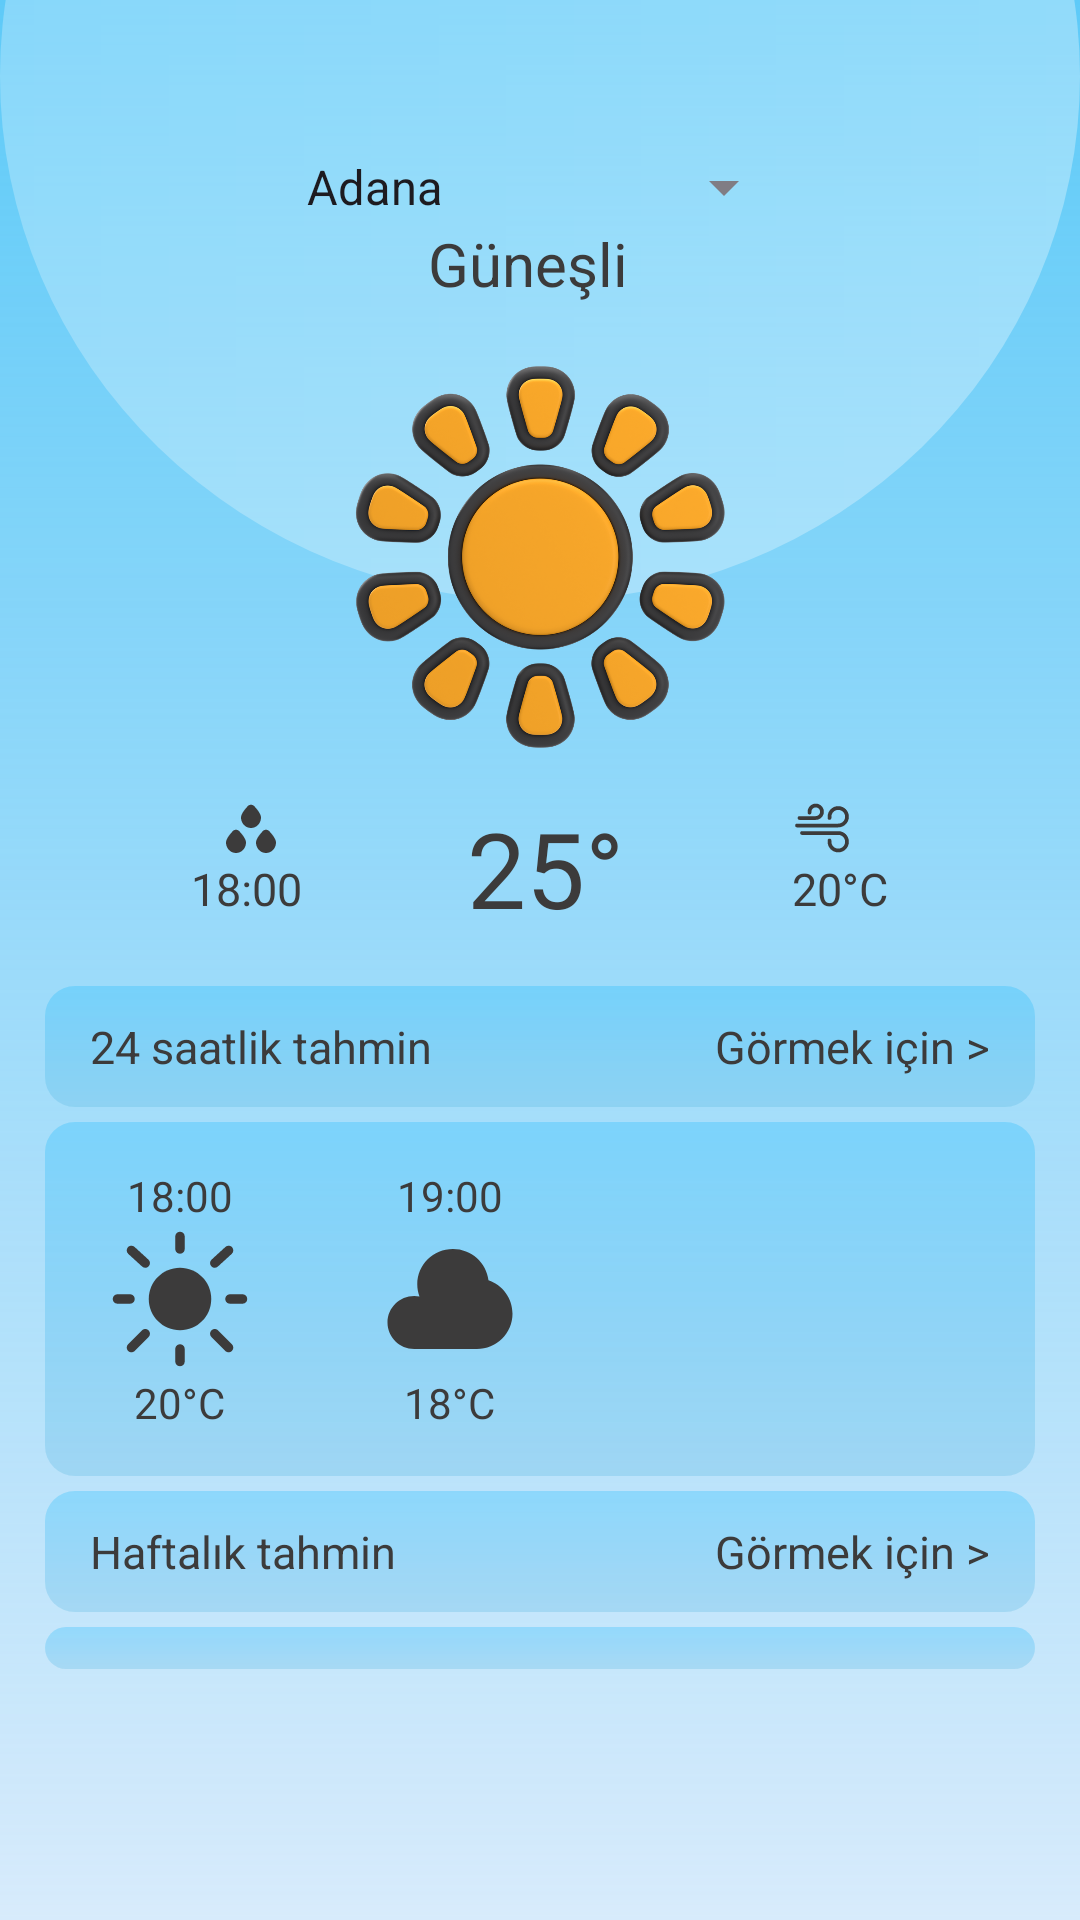

Here is an Android app screen rendered from its layout file. Give the layout XML and the strings, colors and styles it references.
<!-- AndroidManifest.xml: application theme Theme.BilWeatherApp -->
<!-- res/layout/activity_main.xml -->
<?xml version="1.0" encoding="utf-8"?>
<RelativeLayout xmlns:android="http://schemas.android.com/apk/res/android"
    xmlns:app="http://schemas.android.com/apk/res-auto"
    xmlns:tools="http://schemas.android.com/tools"
    android:id="@+id/relative_layout"
    android:layout_width="match_parent"
    android:layout_height="match_parent"
    android:background="@drawable/background_gradient"
    tools:context=".MainActivity">

    <View
        android:id="@+id/circle_background"
        android:layout_width="match_parent"
        android:layout_height="350dp"
        android:layout_alignParentTop="true"
        android:layout_marginTop="-150dp"
        android:background="@drawable/half_circle_gradient" />


    <LinearLayout
        android:id="@+id/top_section"
        android:layout_width="match_parent"
        android:layout_height="wrap_content"
        android:layout_alignTop="@id/circle_background"
        android:gravity="center_horizontal"
        android:orientation="vertical">

        <Spinner
            android:id="@+id/city_spinner"
            android:layout_width="wrap_content"
            android:layout_height="wrap_content"
            android:layout_gravity="center_horizontal"
            android:layout_marginTop="200dp"
            android:entries="@array/city_list" />

        <TextView
            android:id="@+id/current_weather_desc"
            android:layout_width="wrap_content"
            android:layout_height="wrap_content"
            android:layout_gravity="center_horizontal"
            android:layout_marginStart="16dp"
            android:layout_marginEnd="20dp"
            android:textColor="@color/lightTextColor"
            android:text="Güneşli"
            android:textSize="20sp"
            android:textStyle="normal" />

    </LinearLayout>

    <ImageView
        android:id="@+id/weather_icon"
        android:layout_width="150dp"
        android:layout_height="150dp"
        android:layout_centerHorizontal="true"
        android:layout_marginTop="110dp"
        android:src="@drawable/sunny" />


    <LinearLayout
        android:id="@+id/description_layout"
        android:layout_width="match_parent"
        android:layout_height="wrap_content"
        android:layout_marginTop="250dp"
        android:gravity="center_horizontal"
        android:orientation="horizontal"
        android:padding="16dp">

        <LinearLayout
            android:layout_width="wrap_content"
            android:layout_height="wrap_content"
            android:orientation="vertical">

            <ImageView
                android:layout_width="20dp"
                android:layout_height="20dp"
                android:layout_marginStart="10dp"
                android:src="@drawable/waterdrops" />

            <TextView
                android:layout_width="wrap_content"
                android:layout_height="wrap_content"
                android:textColor="@color/lightTextColor"
                android:text="18:00"
                android:textSize="15sp" />
        </LinearLayout>


        <TextView
            android:layout_width="wrap_content"
            android:layout_height="wrap_content"
            android:layout_marginStart="55dp"
            android:layout_marginEnd="40dp"
            android:textColor="@color/lightTextColor"
            android:text="25°"
            android:textSize="35sp" />

        <LinearLayout
            android:layout_width="wrap_content"
            android:layout_height="match_parent"
            android:layout_marginStart="16dp"
            android:orientation="vertical">

            <ImageView
                android:layout_width="20dp"
                android:layout_height="20dp"
                android:src="@drawable/wind" />

            <TextView
                android:layout_width="wrap_content"
                android:layout_height="wrap_content"
                android:textColor="@color/lightTextColor"
                android:text="20°C"
                android:textSize="15sp" />

        </LinearLayout>


    </LinearLayout>

    <RelativeLayout
        android:id="@+id/hourly_description_layout"
        android:layout_width="match_parent"
        android:layout_height="wrap_content"
        android:layout_below="@+id/description_layout"
        android:layout_marginHorizontal="15dp"
        android:background="@drawable/rounded_rectangle_background"
        android:paddingHorizontal="15dp"
        android:paddingVertical="5dp">
        >

        <TextView
            android:id="@+id/tv24HourForecast"
            android:layout_width="wrap_content"
            android:layout_height="wrap_content"
            android:paddingVertical="5dp"
            android:layout_alignParentStart="true"
            android:layout_centerVertical="true"
            android:text="24 saatlik tahmin"
            android:textColor="@color/lightTextColor"
            android:textSize="15sp" />

        <TextView
            android:id="@+id/tvSeeMore"
            android:layout_width="wrap_content"
            android:layout_height="wrap_content"
            android:layout_alignParentEnd="true"
            android:layout_centerVertical="true"
            android:text="Görmek için >"
            android:textColor="@color/lightTextColor"
            android:textSize="15sp" />

    </RelativeLayout>

    <RelativeLayout
        android:id="@+id/hourly_desc_layout"
        android:layout_width="match_parent"
        android:layout_height="wrap_content"
        android:layout_below="@+id/hourly_description_layout"
        android:layout_marginHorizontal="15dp"
        android:layout_marginTop="5dp"
        android:background="@drawable/rounded_rectangle_background">

        <HorizontalScrollView
            android:layout_width="match_parent"
            android:layout_height="wrap_content"
            android:fillViewport="true">

            <LinearLayout
                android:layout_width="wrap_content"
                android:layout_height="match_parent"
                android:orientation="horizontal">

                <LinearLayout
                    android:layout_width="wrap_content"
                    android:layout_height="match_parent"
                    android:gravity="center"
                    android:orientation="vertical"
                    android:paddingHorizontal="20dp"
                    android:paddingVertical="15dp">

                    <TextView
                        android:layout_width="wrap_content"
                        android:layout_height="wrap_content"
                        android:text="18:00"
                        android:textColor="@color/lightTextColor"
                        android:textAppearance="@style/TextAppearance.AppCompat.Body1" />

                    <ImageView
                        android:layout_width="50dp"
                        android:layout_height="50dp"
                        android:src="@drawable/sun" />

                    <TextView
                        android:layout_width="wrap_content"
                        android:layout_height="wrap_content"
                        android:text="20°C"
                        android:textColor="@color/lightTextColor"
                        android:textAppearance="@style/TextAppearance.AppCompat.Body1" />
                </LinearLayout>

                <LinearLayout
                    android:layout_width="wrap_content"
                    android:layout_height="match_parent"
                    android:gravity="center"
                    android:orientation="vertical"
                    android:paddingHorizontal="20dp"
                    android:paddingVertical="15dp">

                    <TextView
                        android:layout_width="wrap_content"
                        android:layout_height="wrap_content"
                        android:text="19:00"
                        android:textColor="@color/lightTextColor"
                        android:textAppearance="@style/TextAppearance.AppCompat.Body1" />

                    <ImageView
                        android:layout_width="50dp"
                        android:layout_height="50dp"
                        android:src="@drawable/cloud" />

                    <TextView
                        android:layout_width="wrap_content"
                        android:layout_height="wrap_content"
                        android:textColor="@color/lightTextColor"
                        android:text="18°C"
                        android:textAppearance="@style/TextAppearance.AppCompat.Body1" />
                </LinearLayout>

            </LinearLayout>
        </HorizontalScrollView>

    </RelativeLayout>

    <RelativeLayout
        android:id="@+id/weekly_desc_layout"
        android:layout_width="match_parent"
        android:layout_height="wrap_content"
        android:layout_below="@+id/hourly_desc_layout"
        android:layout_marginHorizontal="15dp"
        android:layout_marginTop="5dp"
        android:background="@drawable/rounded_rectangle_background"
        android:paddingHorizontal="15dp"
        android:paddingVertical="5dp">
        >

        <TextView
            android:layout_width="wrap_content"
            android:layout_height="wrap_content"
            android:layout_alignParentStart="true"
            android:layout_centerVertical="true"
            android:paddingVertical="5dp"

            android:text="Haftalık tahmin"
            android:textColor="@color/lightTextColor"
            android:textSize="15sp" />

        <TextView
            android:layout_width="wrap_content"
            android:layout_height="wrap_content"
            android:layout_alignParentEnd="true"
            android:layout_centerVertical="true"
            android:text="Görmek için >"
            android:textColor="@color/lightTextColor"
            android:textSize="15sp" />
    </RelativeLayout>


    <RelativeLayout
        android:layout_width="match_parent"
        android:layout_height="wrap_content"
        android:layout_below="@+id/weekly_desc_layout"
        android:layout_marginHorizontal="15dp"
        android:layout_marginTop="5dp"
        android:layout_marginBottom="15dp"
        android:paddingHorizontal="10dp"
        android:background="@drawable/rounded_rectangle_background">


        <androidx.recyclerview.widget.RecyclerView
            android:id="@+id/recyclerSocial"
            android:layout_width="393dp"
            android:layout_height="wrap_content"
            android:layout_marginHorizontal="30dp"
            android:layout_marginStart="4dp"
            android:layout_marginTop="10dp"
            android:layout_marginEnd="4dp"
            android:layout_marginBottom="4dp"
            app:layout_constraintEnd_toEndOf="parent"
            app:layout_constraintHorizontal_bias="0.0"
            app:layout_constraintStart_toStartOf="parent" />

    </RelativeLayout>


</RelativeLayout>
<!-- resources referenced by this layout -->
<resources>
  <color name="lightTextColor">#3C3B3B</color>
  <!-- drawable background_gradient (drawable) -->
  <?xml version="1.0" encoding="utf-8"?>
  <shape xmlns:android="http://schemas.android.com/apk/res/android">
      <gradient
      android:startColor="#5ECAF8"
      android:endColor="#4065C8F2"
      android:type="linear"
      android:angle="40"/>
  </shape>
  <!-- drawable cloud (drawable) -->
  <vector xmlns:android="http://schemas.android.com/apk/res/android"
      android:width="800dp"
      android:height="800dp"
      android:viewportWidth="24"
      android:viewportHeight="24">
    <path
        android:pathData="M16.286,20C19.442,20 22,17.472 22,14.353C22,11.881 20.393,9.78 18.155,9.015C17.837,6.194 15.416,4 12.476,4C9.32,4 6.762,6.528 6.762,9.647C6.762,10.337 6.887,10.998 7.116,11.609C6.847,11.557 6.57,11.529 6.286,11.529C3.919,11.529 2,13.426 2,15.765C2,18.104 3.919,20 6.286,20H16.286Z"
        android:fillColor="#3C3B3B"/>
  </vector>
  <!-- drawable half_circle_gradient (drawable) -->
  <?xml version="1.0" encoding="utf-8"?>
  <layer-list xmlns:android="http://schemas.android.com/apk/res/android">
      <item>
          <shape android:shape="oval">
              <size
                  android:width="200dp"
                  android:height="200dp" />
              <gradient
                  android:angle="0"
                  android:endColor="#51FFFFFF"
                  android:startColor="#41FFFFFF"
                  android:type="linear" />
          </shape>
      </item>
  </layer-list>
  <!-- drawable rounded_rectangle_background (drawable) -->
  <?xml version="1.0" encoding="utf-8"?>
  <shape xmlns:android="http://schemas.android.com/apk/res/android">
      <solid android:color="#2499CB" />
      <corners android:radius="10dp" />
      <gradient
          android:startColor="#4102B3FF"
          android:endColor="#414CB1DD"
          android:angle="270"/>
  </shape>
  <!-- drawable waterdrops (drawable) -->
  <vector xmlns:android="http://schemas.android.com/apk/res/android"
      android:width="800dp"
      android:height="800dp"
      android:viewportWidth="24"
      android:viewportHeight="24">
    <path
        android:pathData="M10,17.833C10,20.134 8.209,22 6,22C3.791,22 2,20.134 2,17.833C2,16.393 3.566,14.472 4.738,13.235C5.432,12.502 6.568,12.502 7.262,13.235C8.434,14.472 10,16.393 10,17.833Z"
        android:fillColor="#3C3B3B"/>
    <path
        android:pathData="M22,17.833C22,20.134 20.209,22 18,22C15.791,22 14,20.134 14,17.833C14,16.393 15.566,14.472 16.738,13.235C17.432,12.502 18.568,12.502 19.262,13.235C20.434,14.472 22,16.393 22,17.833Z"
        android:fillColor="#3C3B3B"/>
    <path
        android:pathData="M16,7.833C16,10.134 14.209,12 12,12C9.791,12 8,10.134 8,7.833C8,6.393 9.566,4.472 10.738,3.235C11.432,2.502 12.568,2.502 13.262,3.235C14.434,4.472 16,6.393 16,7.833Z"
        android:fillColor="#3C3B3B"/>
  </vector>
  <style name="Theme.BilWeatherApp" parent="Base.Theme.BilWeatherApp" />
  <style name="Base.Theme.BilWeatherApp" parent="Theme.Material3.DayNight.NoActionBar">
          
          
      </style>
</resources>
